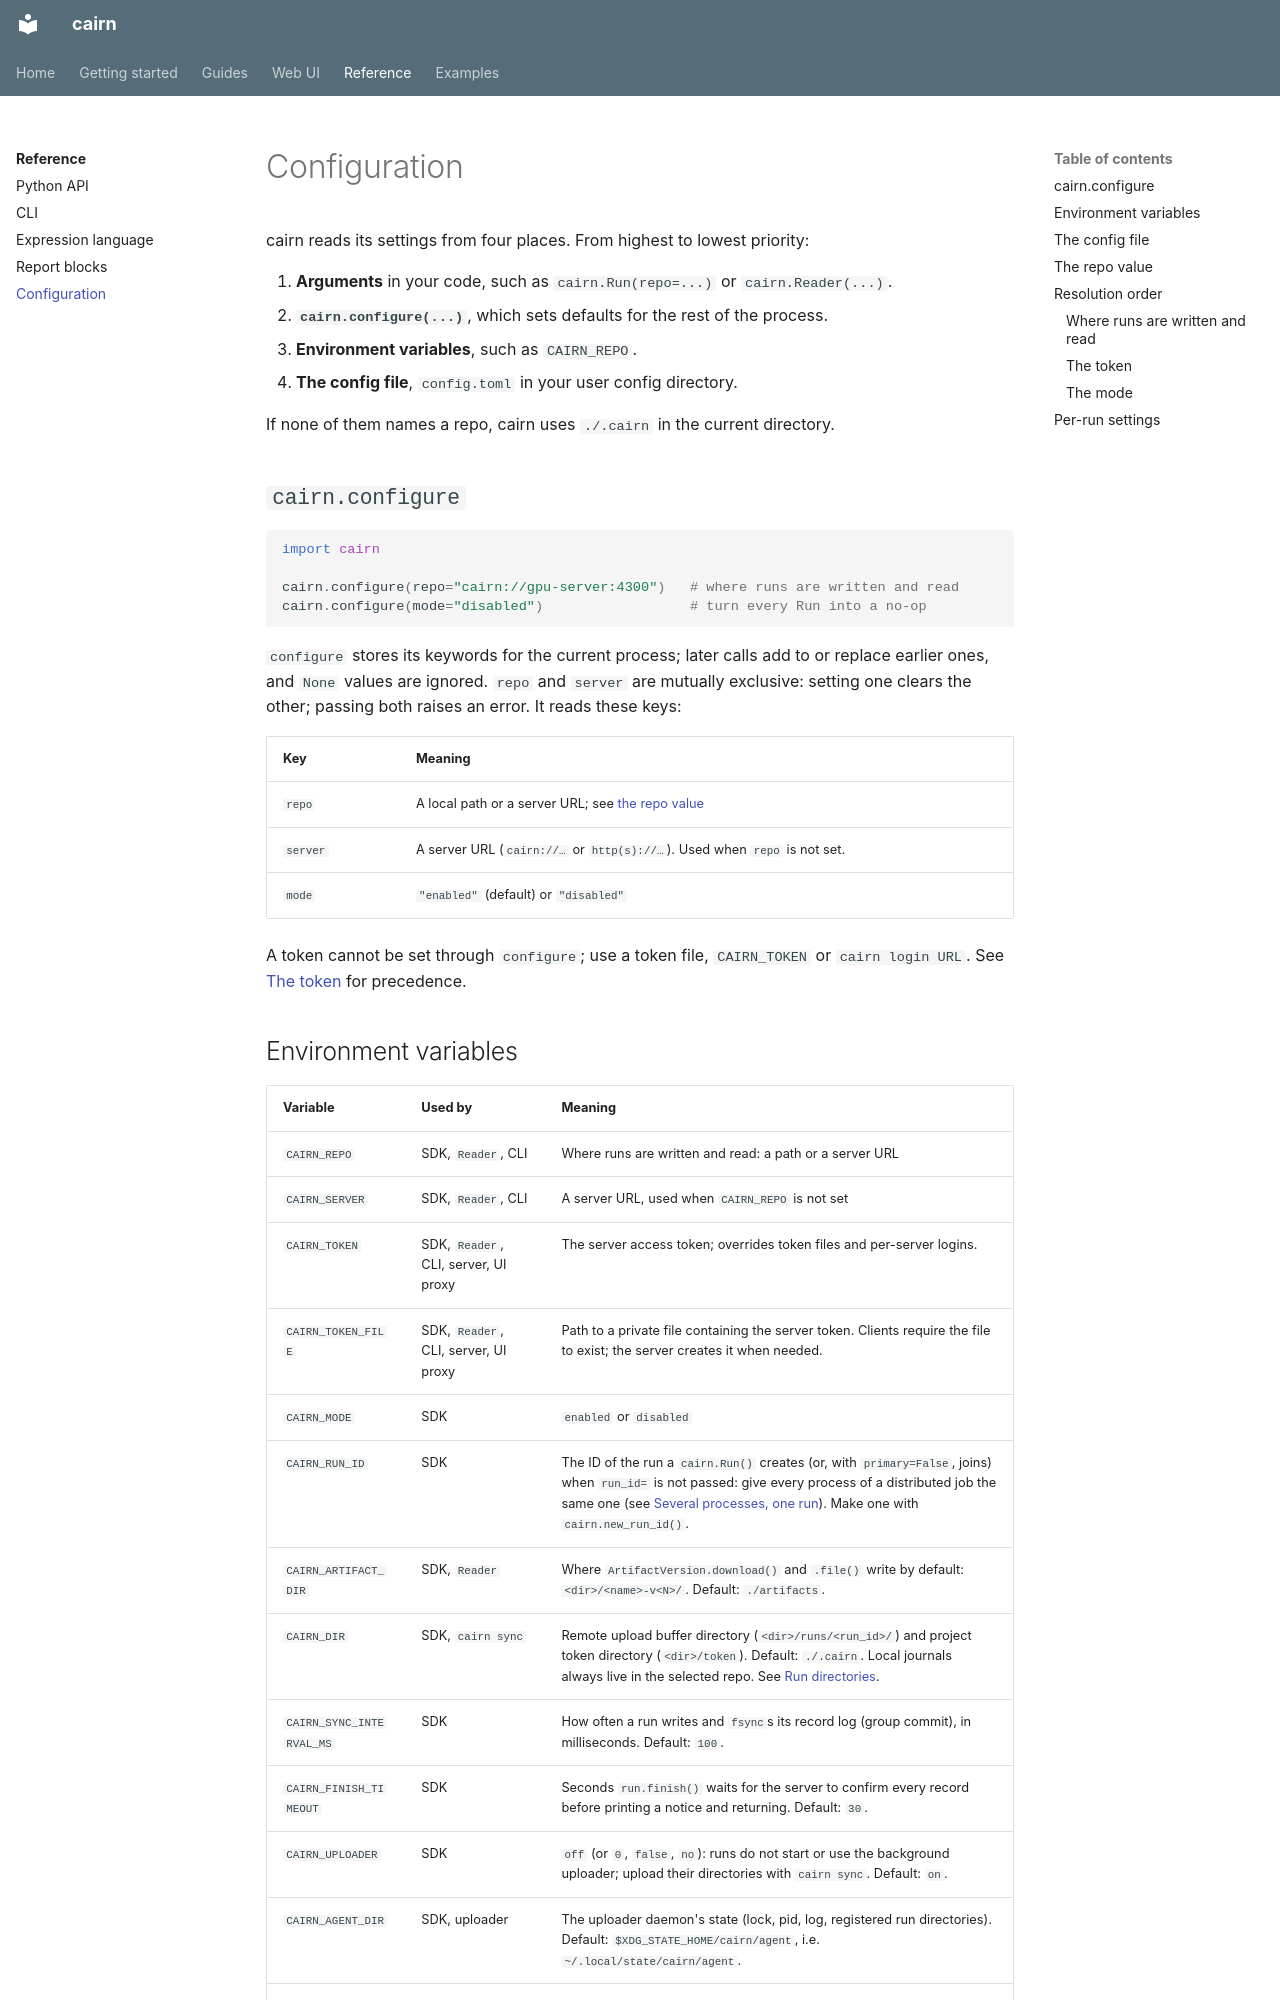

repository: DoeringChristian/cairn · page: reference/configuration/index.html · generator: mkdocs

# Configuration

cairn reads its settings from four places. From highest to lowest priority:

1. **Arguments** in your code, such as `cairn.Run(repo=...)` or `cairn.Reader(...)`.
2. **`cairn.configure(...)`**, which sets defaults for the rest of the process.
3. **Environment variables**, such as `CAIRN_REPO`.
4. **The config file**, `config.toml` in your user config directory.

If none of them names a repo, cairn uses `./.cairn` in the current directory.

## `cairn.configure`

```python
import cairn

cairn.configure(repo="cairn://gpu-server:4300")   # where runs are written and read
cairn.configure(mode="disabled")                  # turn every Run into a no-op
```

`configure` stores its keywords for the current process; later calls add to or
replace earlier ones, and `None` values are ignored. `repo` and `server` are
mutually exclusive: setting one clears the other; passing both raises an error.
It reads these keys:

| Key | Meaning |
|---|---|
| `repo` | A local path or a server URL; see [the repo value](#the-repo-value) |
| `server` | A server URL (`cairn://…` or `http(s)://…`). Used when `repo` is not set. |
| `mode` | `"enabled"` (default) or `"disabled"` |

A token cannot be set through `configure`; use a token file, `CAIRN_TOKEN` or
`cairn login URL`. See [The token](#the-token) for precedence.
